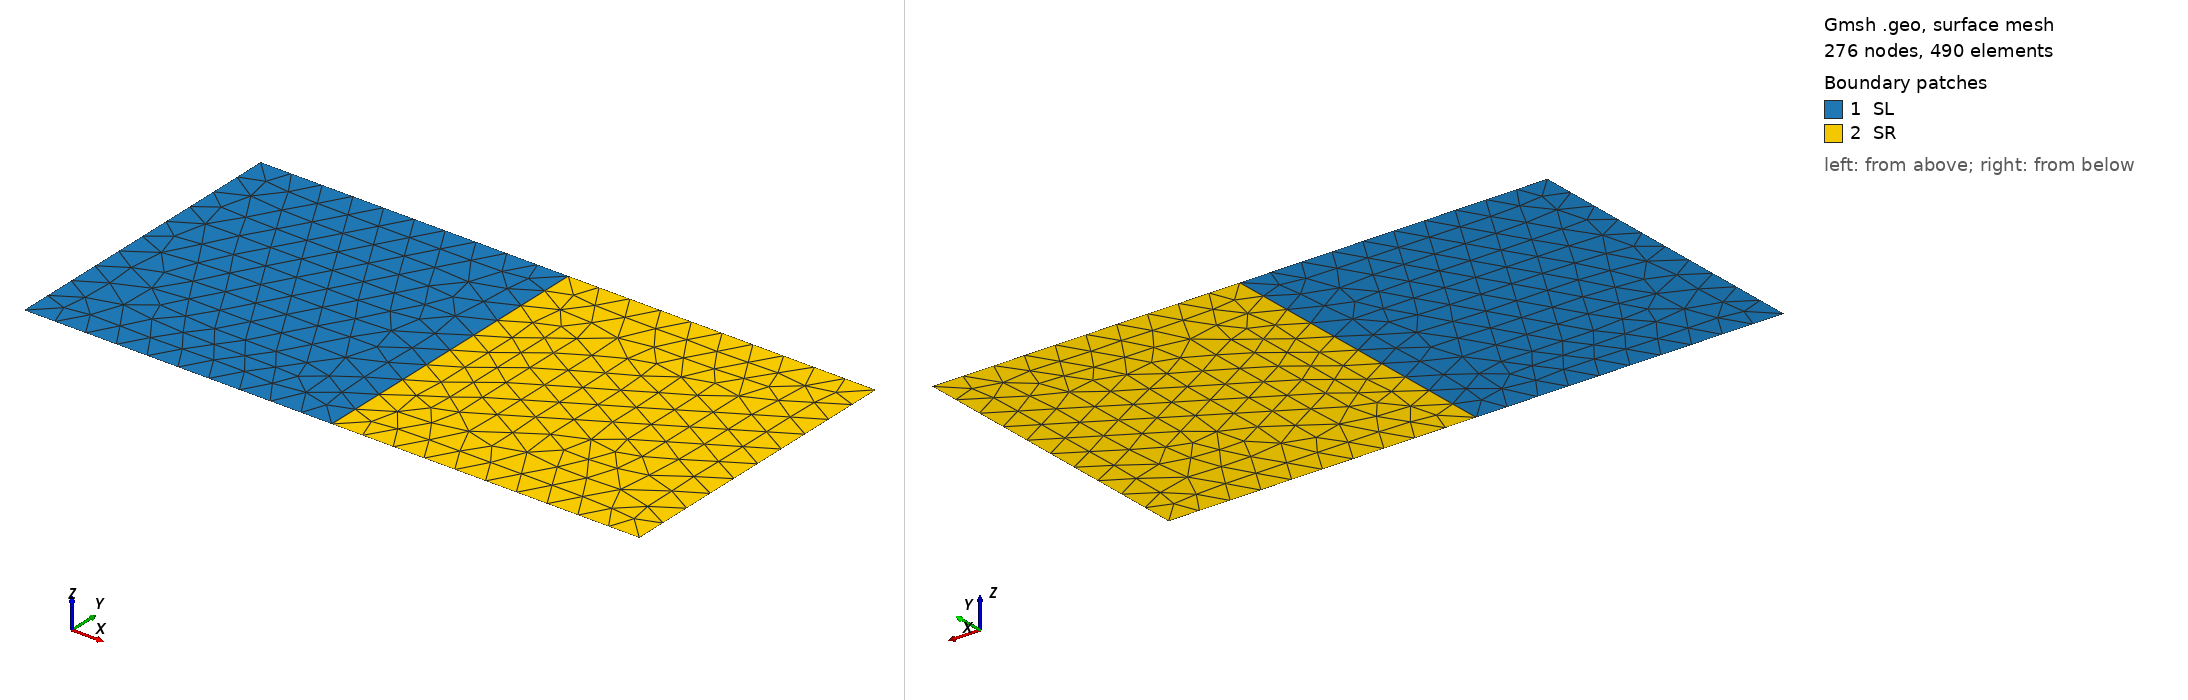

Gmsh geometry script, surface-meshed: 276 nodes, 490 surface elements. Boundary patches (legend numbers): 1 SL, 2 SR. Left view from above one corner, right view from below the opposite corner. Legend entries are the model's physical surfaces. The drawing asked Gmsh for element sizes between 1% and 20% of the model's largest extent; the script's own settings can give other sizes.

=== heat2d.geo (drawn) ===
// -*- mode: c++ -*-
h=0.1;
a=0;
b=1;
c=2;
d=1;
Point(1) = {a,0,0,h}; 
Point(2) = {b,0,0,h}; 
Point(3) = {c,0,0,h}; 
Point(4) = {c,d,0,h}; 
Point(5) = {b,d,0,h}; 
Point(6) = {a,d,0,h}; 


Line(1) = {1, 2};
Line(2) = {2, 3};
Line(3) = {3, 4};
Line(4) = {4, 5};
Line(5) = {5, 6};
Line(6) = {6, 1};
Line(8) = {2, 5};
Line Loop(5) = {1,8,5,6};
Line Loop(6) = {2,3,4,-8};

Plane Surface(5)={5};
Plane Surface(6)={6};

Physical Line("BR") = {3};
Physical Line("BL") = {6};

Physical Surface("SL") = {5};
Physical Surface("SR") = {6};

//Physical Surface("Omega") = {5,6};
